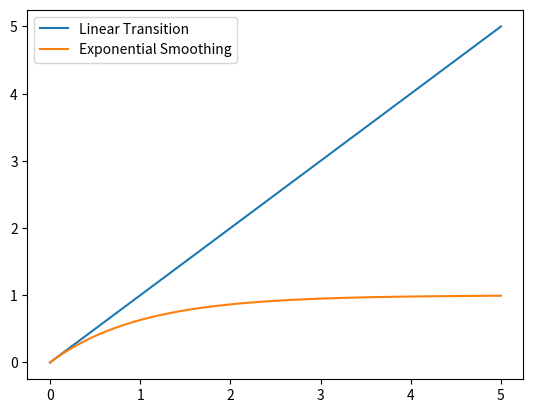

Write Python code to recreate this figure.
import matplotlib.pyplot as plt
import numpy as np

x = np.linspace(0, 5, 400)
y1 = x  # for linear transition
y2 = 1 - np.exp(-x)  # for exponential smoothing

plt.figure()
plt.plot(x, y1, label="Linear Transition")
plt.plot(x, y2, label="Exponential Smoothing")
plt.legend()
plt.show()